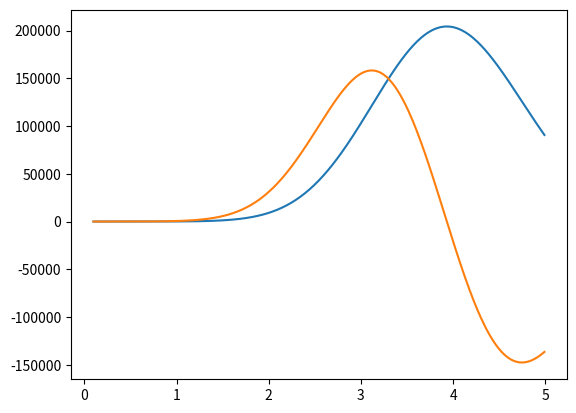

The matplotlib source for this figure:
import numpy as np
from scipy.integrate import odeint
import matplotlib.pyplot as plt

x=np.arange(0.1,5,0.01)

def func(w,x):
    y,z = w
    dydx = z
    dzdx= (z**2-((3*y**2)/x**(1/2)))/y
    return dydx, dzdx

y0 = 0.1
z0 = 1
w0 = y0, z0

risovalka=odeint(func, w0, x)

plt.plot(x, risovalka[:,0])
plt.plot(x, risovalka[:,1])
plt.savefig('pic7.png')